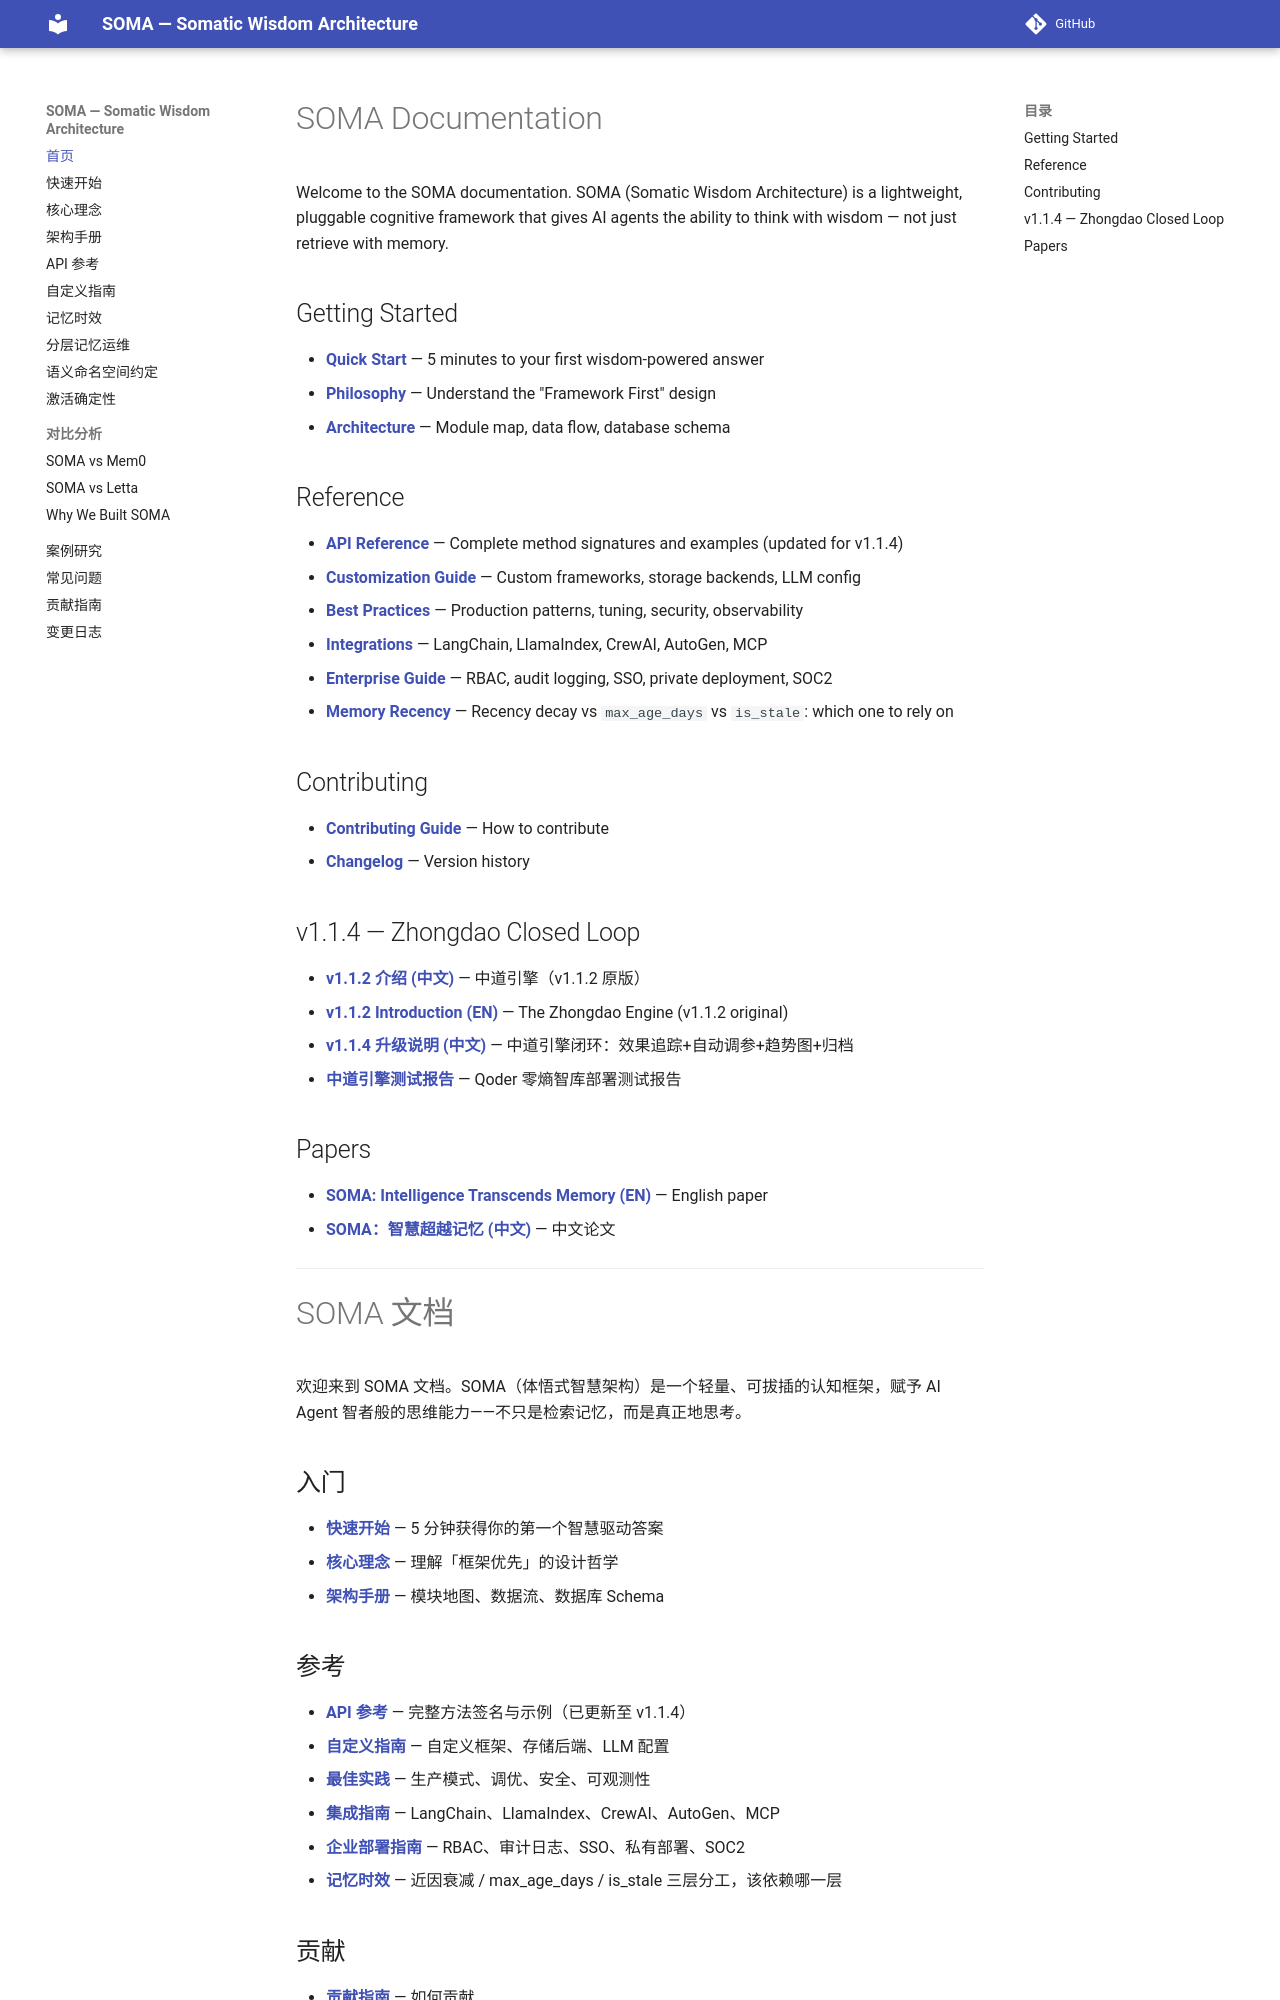

repository: sunyan999999/soma · page: index.html · generator: mkdocs

# SOMA Documentation

Welcome to the SOMA documentation. SOMA (Somatic Wisdom Architecture) is a lightweight, pluggable cognitive framework that gives AI agents the ability to think with wisdom — not just retrieve with memory.

## Getting Started

- **[Quick Start](quickstart.md)** — 5 minutes to your first wisdom-powered answer
- **[Philosophy](philosophy.md)** — Understand the "Framework First" design
- **[Architecture](architecture.md)** — Module map, data flow, database schema

## Reference

- **[API Reference](api/)** — Complete method signatures and examples (updated for v1.1.4)
- **[Customization Guide](guides/customization.md)** — Custom frameworks, storage backends, LLM config
- **[Best Practices](guides/best-practices.md)** — Production patterns, tuning, security, observability
- **[Integrations](guides/integrations.md)** — LangChain, LlamaIndex, CrewAI, AutoGen, MCP
- **[Enterprise Guide](guides/enterprise.md)** — RBAC, audit logging, SSO, private deployment, SOC2
- **[Memory Recency](guides/memory-recency.md)** — Recency decay vs `max_age_days` vs `is_stale`: which one to rely on

## Contributing

- **[Contributing Guide](contributing.md)** — How to contribute
- **[Changelog](changelog.md)** — Version history

## v1.1.4 — Zhongdao Closed Loop

- **[v1.1.2 介绍 (中文)](SOMA_v1.1.2_介绍_CN.html)** — 中道引擎（v1.1.2 原版）
- **[v1.1.2 Introduction (EN)](SOMA_v1.1.2_Introduction_EN.html)** — The Zhongdao Engine (v1.1.2 original)
- **[v1.1.4 升级说明 (中文)](../deploy/v1.1.4/UPGRADE_v1.1.4_零熵智库.md)** — 中道引擎闭环：效果追踪+自动调参+趋势图+归档
- **[中道引擎测试报告](zhongdao_report.md)** — Qoder 零熵智库部署测试报告

## Papers

- **[SOMA: Intelligence Transcends Memory (EN)](Sun%20Yan%EF%BC%9ASOMA%20-%20Intelligence%20Transcends%20Memory,%20a%20Framework-Prioritized%20Cognitive%20Architecture%20for%20AI%20Agents.pdf)** — English paper
- **[SOMA：智慧超越记忆 (中文)](%E5%AD%99%E5%B2%A9%EF%BC%9ASOMA%E2%80%94%E2%80%94%E6%99%BA%E6%85%A7%E8%B6%85%E8%B6%8A%E8%AE%B0%E5%BF%86%EF%BC%8C%E4%B8%BAAI%20Agent%E6%9E%84%E5%BB%BA%E7%9A%84%E6%A1%86%E6%9E%B6%E4%BC%98%E5%85%88%E5%BC%8F%E8%AE%A4%E7%9F%A5%E6%9E%B6%E6%9E%84.pdf)** — 中文论文

---

# SOMA 文档

欢迎来到 SOMA 文档。SOMA（体悟式智慧架构）是一个轻量、可拔插的认知框架，赋予 AI Agent 智者般的思维能力——不只是检索记忆，而是真正地思考。

## 入门

- **[快速开始](quickstart.md)** — 5 分钟获得你的第一个智慧驱动答案
- **[核心理念](philosophy.md)** — 理解「框架优先」的设计哲学
- **[架构手册](architecture.md)** — 模块地图、数据流、数据库 Schema

## 参考

- **[API 参考](api/)** — 完整方法签名与示例（已更新至 v1.1.4）
- **[自定义指南](guides/customization.md)** — 自定义框架、存储后端、LLM 配置
- **[最佳实践](guides/best-practices.md)** — 生产模式、调优、安全、可观测性
- **[集成指南](guides/integrations.md)** — LangChain、LlamaIndex、CrewAI、AutoGen、MCP
- **[企业部署指南](guides/enterprise.md)** — RBAC、审计日志、SSO、私有部署、SOC2
- **[记忆时效](guides/memory-recency_zh.md)** — 近因衰减 / max_age_days / is_stale 三层分工，该依赖哪一层

## 贡献

- **[贡献指南](contributing.md)** — 如何贡献
- **[变更日志](changelog.md)** — 版本历史
